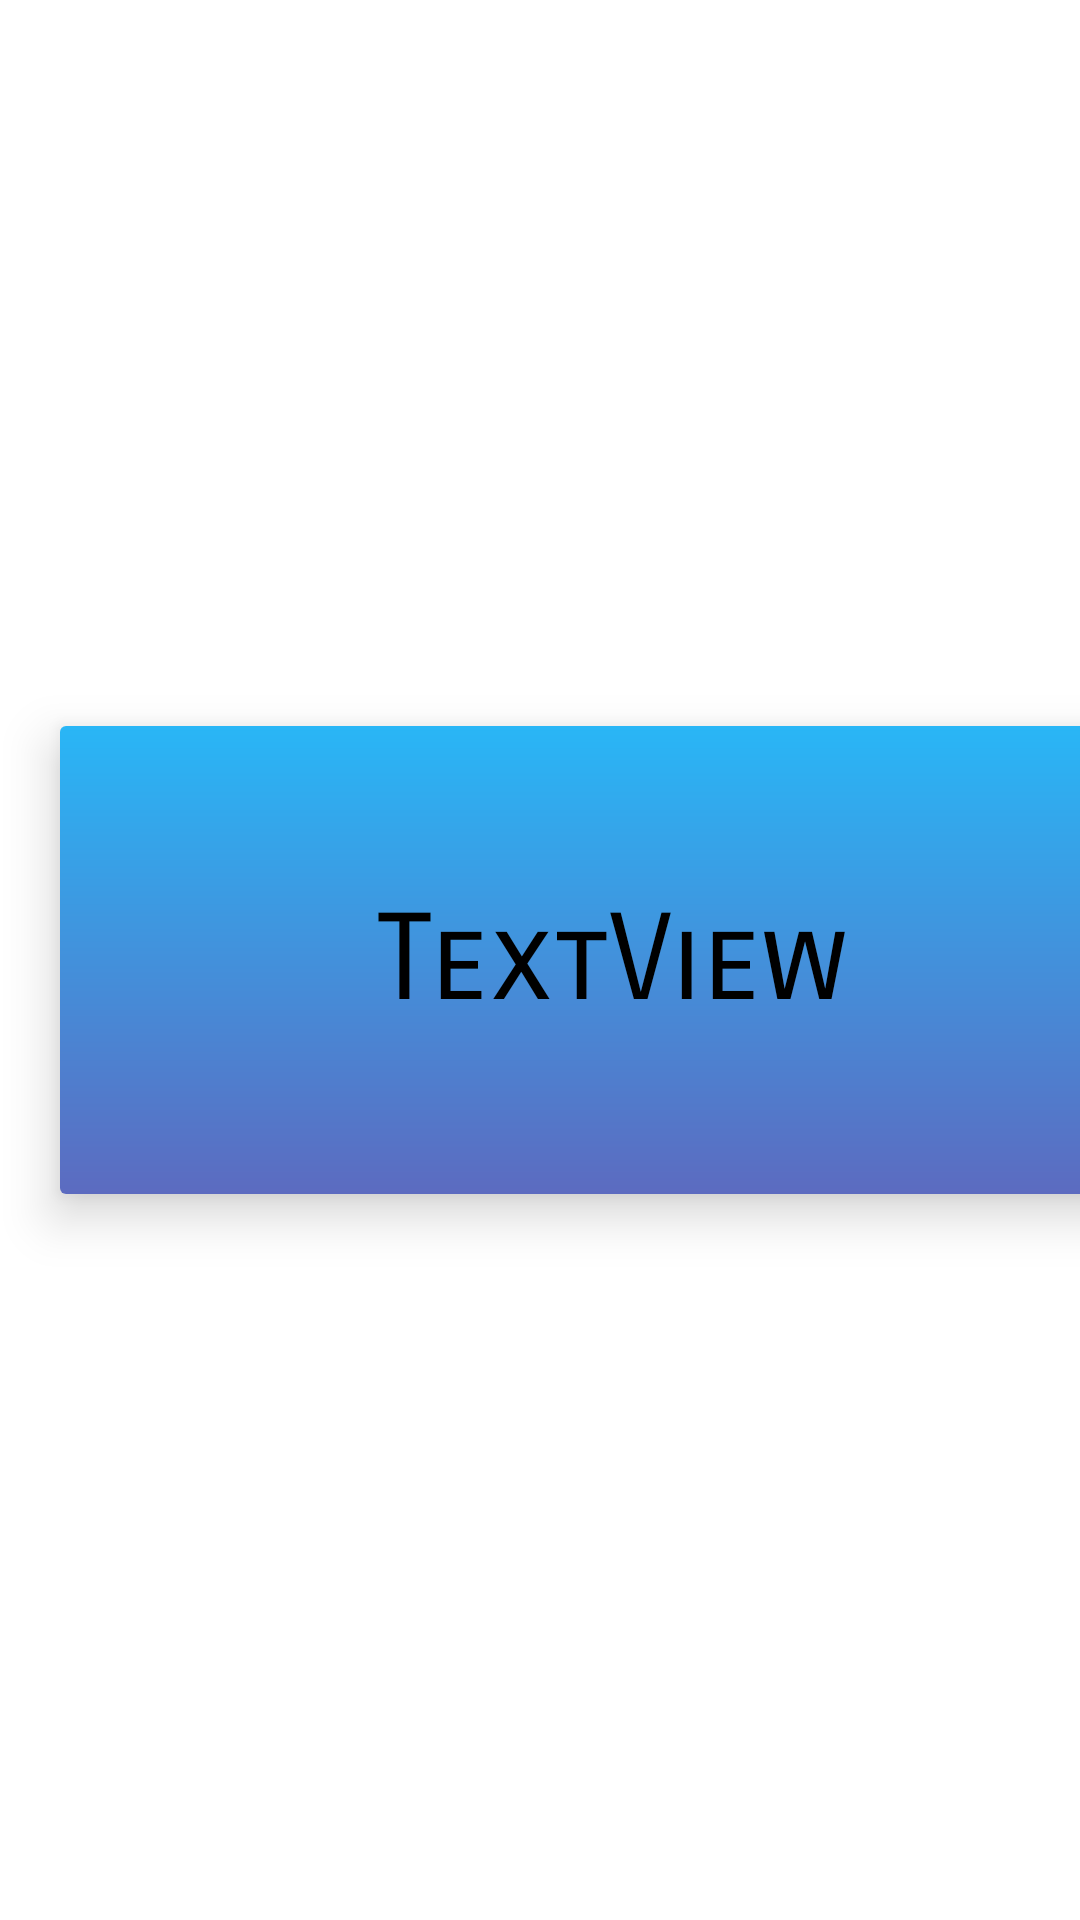

The Android layout XML behind this screen, and the referenced resources:
<!-- AndroidManifest.xml: application theme Theme.MDMA -->
<!-- res/layout/hori_list.xml -->
<?xml version="1.0" encoding="utf-8"?>
<LinearLayout xmlns:android="http://schemas.android.com/apk/res/android"
    xmlns:app="http://schemas.android.com/apk/res-auto"
    xmlns:tools="http://schemas.android.com/tools"
    android:layout_width="match_parent"
    android:layout_height="200dp">

    <androidx.cardview.widget.CardView
        android:layout_width="368dp"
        android:layout_margin="20dp"
        android:layout_gravity="center"

        android:layout_height="156dp"

        android:elevation="30dp"
        android:background="@color/black"
        app:cardElevation="10dp"
        app:layout_constraintBottom_toBottomOf="parent"
        app:layout_constraintEnd_toEndOf="parent"
        app:layout_constraintHorizontal_bias="0.246"
        app:layout_constraintStart_toStartOf="parent"
        app:layout_constraintTop_toTopOf="parent"
        app:layout_constraintVertical_bias="0.276">

        <androidx.constraintlayout.widget.ConstraintLayout
            android:layout_width="match_parent"
            android:layout_height="match_parent"
            android:background="@drawable/gradient3">

            <TextView
                android:id="@+id/day"
                android:layout_width="224dp"
                android:layout_height="75dp"
                android:layout_gravity="center"
                android:fontFamily="sans-serif-smallcaps"
                android:gravity="center"
                android:text="TextView"
                android:textColor="@color/black"
                android:textSize="40dp"
                app:layout_constraintBottom_toBottomOf="parent"
                app:layout_constraintEnd_toEndOf="parent"
                app:layout_constraintHorizontal_bias="0.501"
                app:layout_constraintStart_toStartOf="parent"
                app:layout_constraintTop_toTopOf="parent" />
        </androidx.constraintlayout.widget.ConstraintLayout>

    </androidx.cardview.widget.CardView>
</LinearLayout>
<!-- resources referenced by this layout -->
<resources>
  <color name="black">#FF000000</color>
  <!-- drawable gradient3 (drawable) -->
  <?xml version="1.0" encoding="utf-8"?>
  <shape xmlns:android="http://schemas.android.com/apk/res/android"
      android:shape="rectangle">
      <gradient
          android:startColor="#5C6BC0"
          android:endColor="#29B6F6"
          android:angle="90" />
  </shape>
  <style name="Theme.MDMA" parent="Theme.MaterialComponents.DayNight.NoActionBar">
          
          <item name="colorPrimary">@color/purple_500</item>
          <item name="colorPrimaryVariant">@color/purple_700</item>
          <item name="colorOnPrimary">@color/white</item>
          
          <item name="colorSecondary">@color/teal_200</item>
          <item name="colorSecondaryVariant">@color/teal_700</item>
          <item name="colorOnSecondary">@color/black</item>
          
          <item name="android:statusBarColor" tools:targetApi="l">?attr/colorSecondary</item>
          
      </style>
  <color name="purple_500">#FF6200EE</color>
  <color name="purple_700">#FF3700B3</color>
  <color name="white">#FFFFFFFF</color>
  <color name="teal_200">#29B6F6</color>
  <color name="teal_700">#FF018786</color>
</resources>
